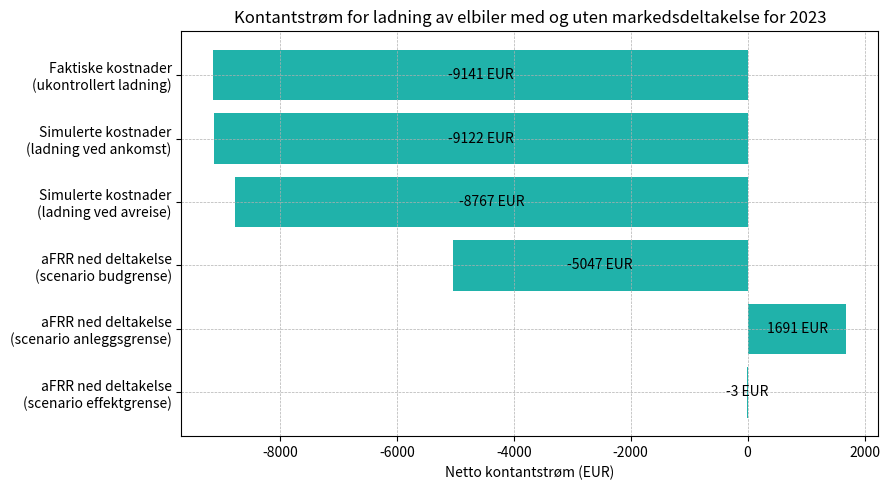

Generate this figure with matplotlib:
import matplotlib.pyplot as plt

# Updated scenario names with line breaks for readability
updated_scenarios = [
    "Faktiske kostnader\n(ukontrollert ladning)",
    "Simulerte kostnader\n(ladning ved ankomst)",
    "Simulerte kostnader\n(ladning ved avreise)",
    "aFRR ned deltakelse\n(scenario budgrense)",
    "aFRR ned deltakelse\n(scenario anleggsgrense)",
    "aFRR ned deltakelse\n(scenario effektgrense)",
]

net_cash_flows = [-9141,-9122, -8767, -5047, 1691, -3]  # Net cash flows for each scenario

# Create the bar plot
plt.figure(figsize=(9, 5))
bars = plt.barh(updated_scenarios[::-1], net_cash_flows[::-1], color='lightseagreen')
plt.xlabel('Netto kontantstrøm (EUR)')
plt.title('Kontantstrøm for ladning av elbiler med og uten markedsdeltakelse for 2023')
plt.grid(True, which='both', linestyle='--', linewidth=0.5)

# Center-align the values within the bars
for bar, value in zip(bars, net_cash_flows[::-1]):
    x_position = bar.get_width() / 2 if value > 0 else bar.get_width() / 2
    plt.text(x_position, bar.get_y() + bar.get_height()/2, f'{value} EUR', va='center', ha='center', color='black')

# Save the plot to a file
plt.tight_layout()
plt.savefig('resultat general.png')
plt.show()
